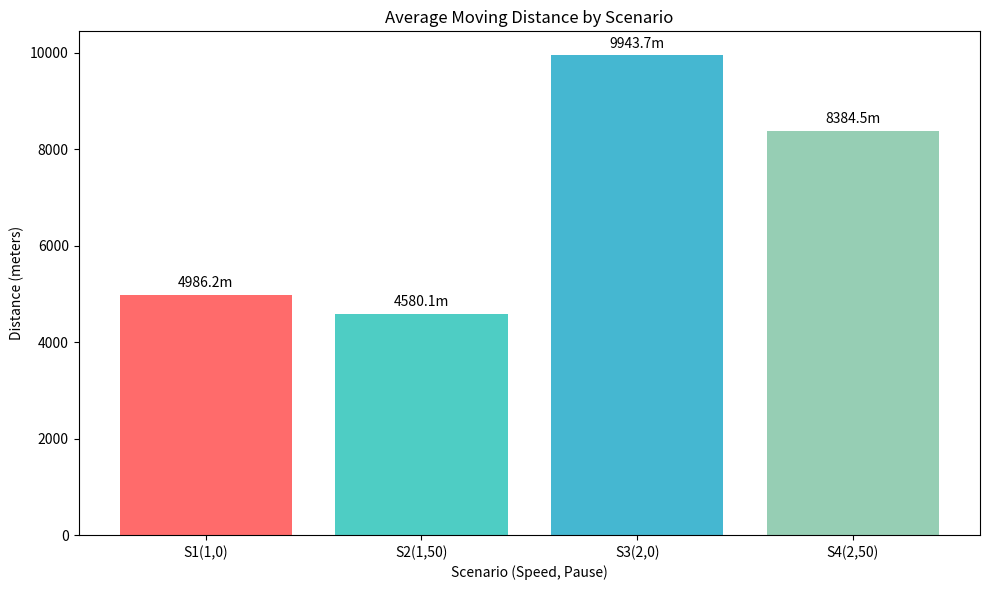

Python code for this plot:
#!/usr/bin/env python3
"""
Data visualization script for Random Waypoint Mobility results
Generates comparative analysis charts and statistical summaries
"""

import matplotlib.pyplot as plt
import numpy as np
import json

def create_comparison_chart():
    scenarios = ['S1(1,0)', 'S2(1,50)', 'S3(2,0)', 'S4(2,50)']
    distances = [4986.2, 4580.1, 9943.7, 8384.5]
    
    plt.figure(figsize=(10, 6))
    bars = plt.bar(scenarios, distances, color=['#FF6B6B', '#4ECDC4', '#45B7D1', '#96CEB4'])
    plt.title('Average Moving Distance by Scenario')
    plt.ylabel('Distance (meters)')
    plt.xlabel('Scenario (Speed, Pause)')
    
    # Add value labels on bars
    for bar, distance in zip(bars, distances):
        plt.text(bar.get_x() + bar.get_width()/2, bar.get_height() + 100,
                f'{distance:.1f}m', ha='center', va='bottom')
    
    plt.tight_layout()
    plt.savefig('distance_comparison.png', dpi=300, bbox_inches='tight')
    print('Comparison chart saved as distance_comparison.png')

if __name__ == '__main__':
    create_comparison_chart()